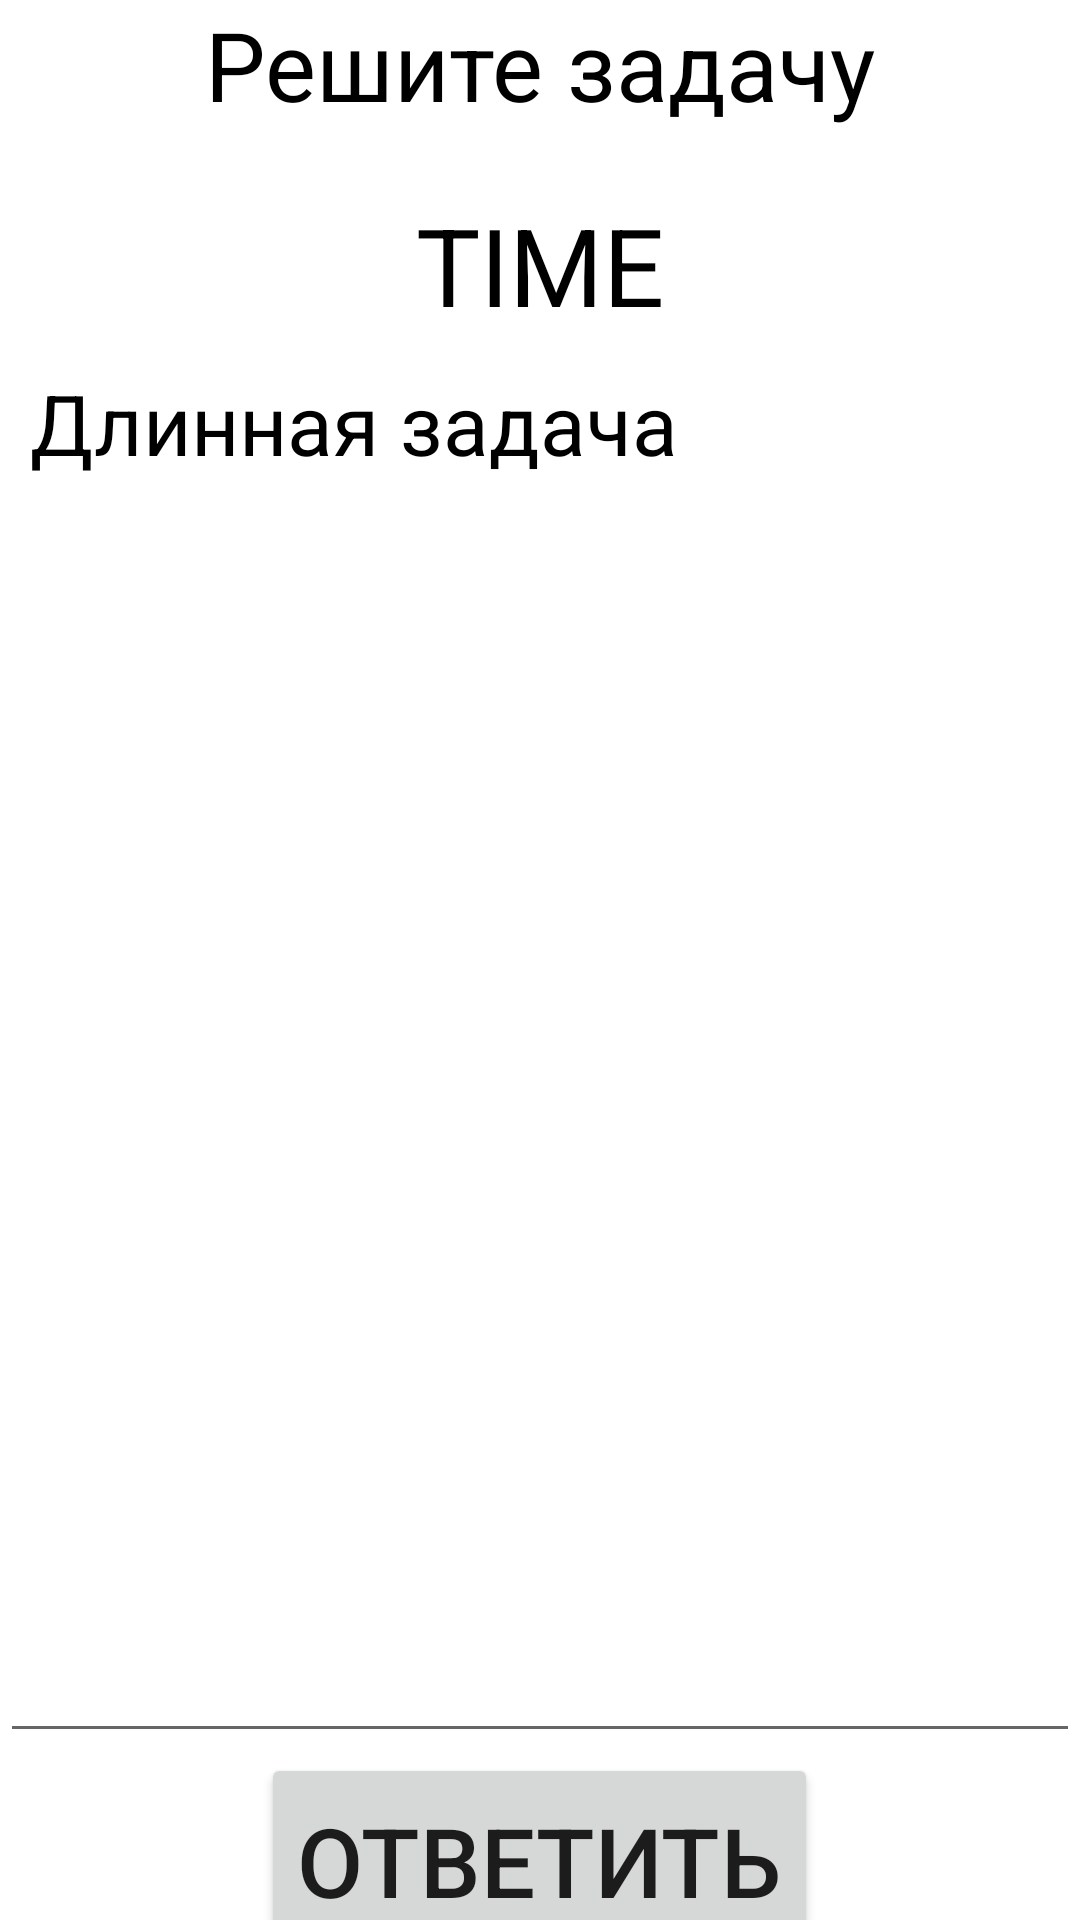

Layout XML and referenced resources for this Android screen:
<!-- AndroidManifest.xml: application theme Theme.6Keys -->
<!-- res/layout/activity_logical.xml -->
<?xml version="1.0" encoding="utf-8"?>
<LinearLayout xmlns:android="http://schemas.android.com/apk/res/android"
    android:layout_width="match_parent"
    android:layout_height="match_parent"
    android:orientation="vertical">

    <TextView
        android:id="@+id/LogicHeader"
        android:layout_width="wrap_content"
        android:layout_height="64dp"
        android:layout_gravity="center"
        android:textColor="@color/black"
        android:text="@string/solveLogic"
        android:textSize="32sp" />
    <TextView
        android:id="@+id/LogicTime"
        android:layout_width="wrap_content"
        android:layout_height="wrap_content"
        android:layout_gravity="center"
        android:textColor="@color/black"
        android:text="TIME"
        android:textSize="36sp" />

    <TextView
        android:id="@+id/LogicTask"
        android:layout_width="match_parent"
        android:layout_height="400dp"
        android:layout_gravity="center"
        android:textColor="@color/black"
        android:text="Длинная задача"
        android:padding="10dp"
        android:textSize="28sp" />
    <EditText
        android:id="@+id/LogicEditText"
        android:layout_width="match_parent"
        android:layout_height="72dp"
        android:layout_gravity="center"
        android:textSize="32sp"
        android:text="" />
    <Button
        android:id="@+id/LogicButton"
        android:layout_width="wrap_content"
        android:layout_height="72dp"
        android:layout_gravity="center"
        android:textSize="32sp"
        android:text="@string/answer" />

</LinearLayout>
<!-- resources referenced by this layout -->
<resources>
  <color name="black">#FF000000</color>
  <string name="answer">Ответить</string>
  <string name="solveLogic">Решите задачу</string>
  <style name="Theme.6Keys" parent="Theme.MaterialComponents.DayNight.DarkActionBar">
          
          <item name="colorPrimary">@color/purple_500</item>
          <item name="colorPrimaryVariant">@color/purple_700</item>
          <item name="colorOnPrimary">@color/white</item>
          
          <item name="colorSecondary">@color/teal_200</item>
          <item name="colorSecondaryVariant">@color/teal_700</item>
          <item name="colorOnSecondary">@color/black</item>
          
          <item name="android:statusBarColor" tools:targetApi="l">?attr/colorPrimaryVariant</item>
          
      </style>
  <color name="purple_500">#FF6200EE</color>
  <color name="purple_700">#FF3700B3</color>
  <color name="white">#FFFFFFFF</color>
  <color name="teal_200">#FF03DAC5</color>
  <color name="teal_700">#FF018786</color>
</resources>
